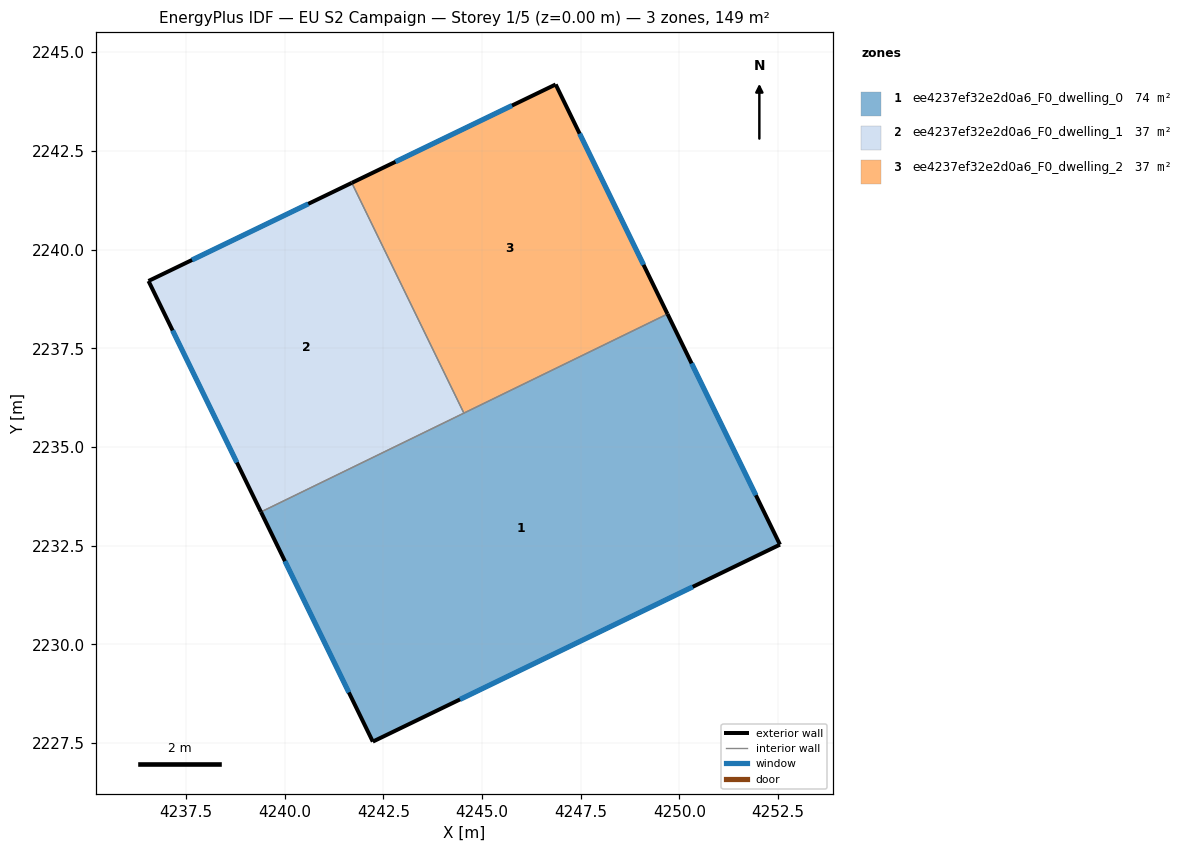
=== STOREY PLAN SPEC (per zone: floor XY polygon, exterior-wall plan segments, windows/doors) ===
zone 1: ee4237ef32e2d0a6_F0_dwelling_0  (74.3 m²)
  floor: (4249.70, 2238.37) (4252.55, 2232.52) (4242.23, 2227.53) (4239.40, 2233.35)
  exterior wall: (4252.55, 2232.52) – (4249.70, 2238.37)  [6.5 m]
    window: (4251.94, 2233.78) – (4250.31, 2237.12)  [6.4 m²]
  exterior wall: (4242.23, 2227.53) – (4252.55, 2232.52)  [11.5 m]
    window: (4244.44, 2228.60) – (4250.34, 2231.45)  [11.2 m²]
  exterior wall: (4239.40, 2233.35) – (4242.23, 2227.53)  [6.5 m]
    window: (4240.01, 2232.11) – (4241.63, 2228.78)  [6.3 m²]
  interior walls: 2
zone 2: ee4237ef32e2d0a6_F0_dwelling_1  (37.2 m²)
  floor: (4241.70, 2241.69) (4244.54, 2235.86) (4239.40, 2233.35) (4236.55, 2239.20)
  exterior wall: (4236.55, 2239.20) – (4239.40, 2233.35)  [6.5 m]
    window: (4237.16, 2237.95) – (4238.79, 2234.61)  [6.4 m²]
  exterior wall: (4241.70, 2241.69) – (4236.55, 2239.20)  [5.7 m]
    window: (4240.60, 2241.16) – (4237.65, 2239.74)  [5.6 m²]
  interior walls: 2
zone 3: ee4237ef32e2d0a6_F0_dwelling_2  (37.2 m²)
  floor: (4246.87, 2244.18) (4249.70, 2238.37) (4244.54, 2235.86) (4241.70, 2241.69)
  exterior wall: (4249.70, 2238.37) – (4246.87, 2244.18)  [6.5 m]
    window: (4249.09, 2239.61) – (4247.47, 2242.94)  [6.3 m²]
  exterior wall: (4246.87, 2244.18) – (4241.70, 2241.69)  [5.7 m]
    window: (4245.76, 2243.65) – (4242.81, 2242.22)  [5.6 m²]
  interior walls: 2

=== DERIVED (storey summary) ===
Building: EU S2 Campaign
Storey: 1 of 5  (floor level z = 0.00 m)
Storey gross floor area: 148.7 m²
Zones on this storey: 3
  - ee4237ef32e2d0a6_F0_dwelling_0: floor 74.3 m²; exterior wall 24.4 m (73.3 m²); 3 window(s) 24.0 m²; WWR 32.7%
  - ee4237ef32e2d0a6_F0_dwelling_1: floor 37.2 m²; exterior wall 12.2 m (36.7 m²); 2 window(s) 12.0 m²; WWR 32.7%
  - ee4237ef32e2d0a6_F0_dwelling_2: floor 37.2 m²; exterior wall 12.2 m (36.6 m²); 2 window(s) 12.0 m²; WWR 32.7%
Zone adjacency (shared interzone walls):
  - ee4237ef32e2d0a6_F0_dwelling_0 ↔ ee4237ef32e2d0a6_F0_dwelling_1
  - ee4237ef32e2d0a6_F0_dwelling_0 ↔ ee4237ef32e2d0a6_F0_dwelling_2
  - ee4237ef32e2d0a6_F0_dwelling_1 ↔ ee4237ef32e2d0a6_F0_dwelling_2